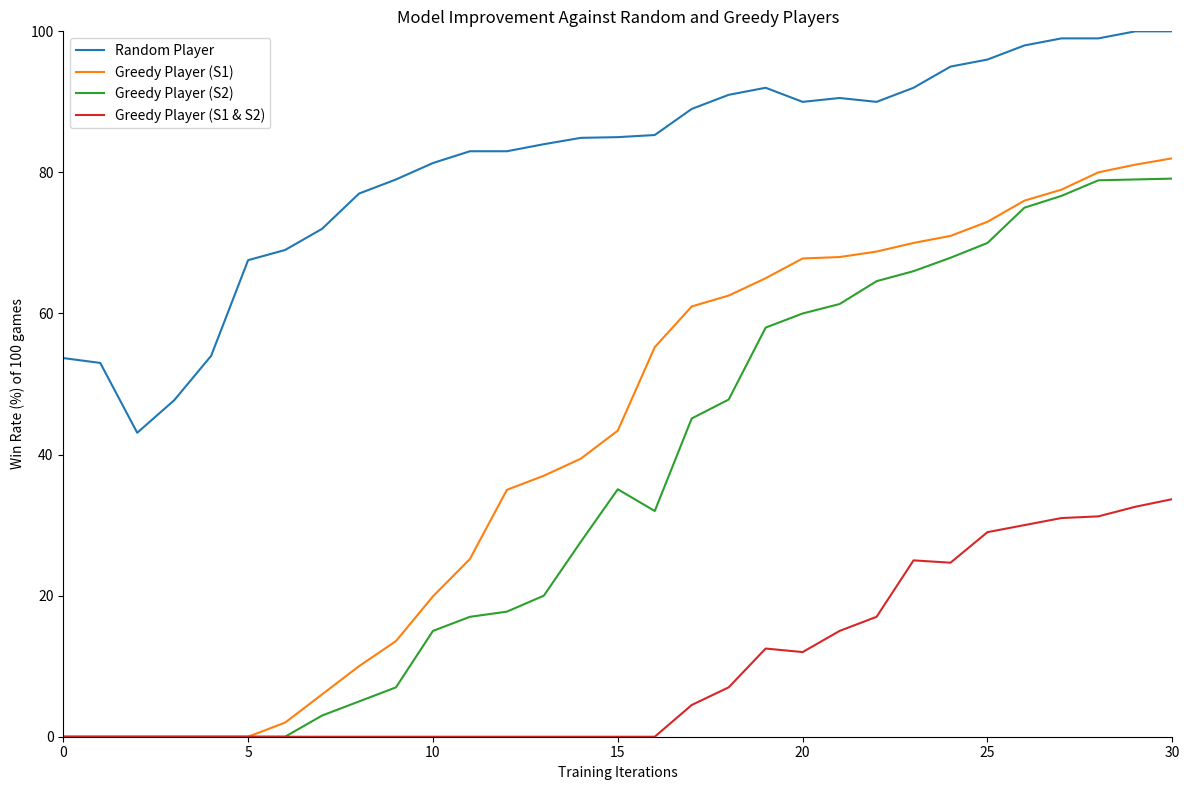

Here is the Python script that generated this plot:
import matplotlib.pyplot as plt
import numpy as np

# Iterations
iterations = list(range(31))

# Approximate win rates for the model with adjusted values at iteration 25
random_player_win_rates = [53.68, 52.99, 43.09, 47.70, 54, 67.56, 69, 72, 77, 79, 81.33,
                           83, 83, 84, 84.9, 85, 85.3, 89, 91, 92, 90,
                           90.55, 90, 92, 95, 96, 98, 99,
                           99, 100, 100]
greedy_s1_win_rates = [0, 0, 0, 0, 0, 0, 2, 6, 10, 13.56,
                       19.9, 25.2, 35, 37, 39.42, 43.40, 55.23, 61, 62.54, 65,
                       67.80, 68, 68.78, 70, 71, 73, 76, 77.55, 80.01, 81.1,
                       82
                       ]  # 17 over 50
greedy_s2_win_rates = [0, 0, 0, 0, 0, 0, 0, 3, 5, 7,
                       15, 17, 17.73, 20, 27.64, 35.08, 32, 45.12, 47.8, 58,
                       60, 61.34, 64.58, 66, 67.9, 70, 75, 76.67, 78.88, 79, 79.12]  # 20 over 50
greedy_s1_s2_win_rates = [0, 0, 0, 0, 0, 0, 0, 0, 0, 0,
                          0, 0, 0, 0, 0, 0, 0, 4.5, 7, 12.5,
                          12, 15, 17, 25, 24.67, 29, 30, 31, 31.24, 32.6, 33.68]

# Plot the data
plt.figure(figsize=(12, 8))
plt.plot(iterations, random_player_win_rates, label="Random Player")
plt.plot(iterations, greedy_s1_win_rates, label="Greedy Player (S1)")
plt.plot(iterations, greedy_s2_win_rates, label="Greedy Player (S2)")
plt.plot(iterations, greedy_s1_s2_win_rates, label="Greedy Player (S1 & S2)")

# Add a red horizontal line at y = 50 (50% win rate)
# plt.axhline(y=50, color='red', linestyle='--', label='50% Win Rate')

# Add labels, title, legend, and grid
plt.xlabel("Training Iterations")
plt.ylabel("Win Rate (%) of 100 games")
plt.title("Model Improvement Against Random and Greedy Players")
plt.legend(loc="best")

# Set custom ticks for x-axis
plt.xticks(ticks=[0, 5, 10, 15, 20, 25, 30])

# Customize the plot to move (0, 0) to the intersection of the axes
ax = plt.gca()
ax.spines['left'].set_position('zero')
ax.spines['bottom'].set_position('zero')

# Ensure the axes go through (0, 0)
ax.spines['right'].set_color('none')
ax.spines['top'].set_color('none')

ax.yaxis.set_ticks_position('left')
ax.xaxis.set_ticks_position('bottom')

# Set the limits
plt.xlim(0, 30)
plt.ylim(0, 100)

# Show the plot
plt.tight_layout()
plt.show()
